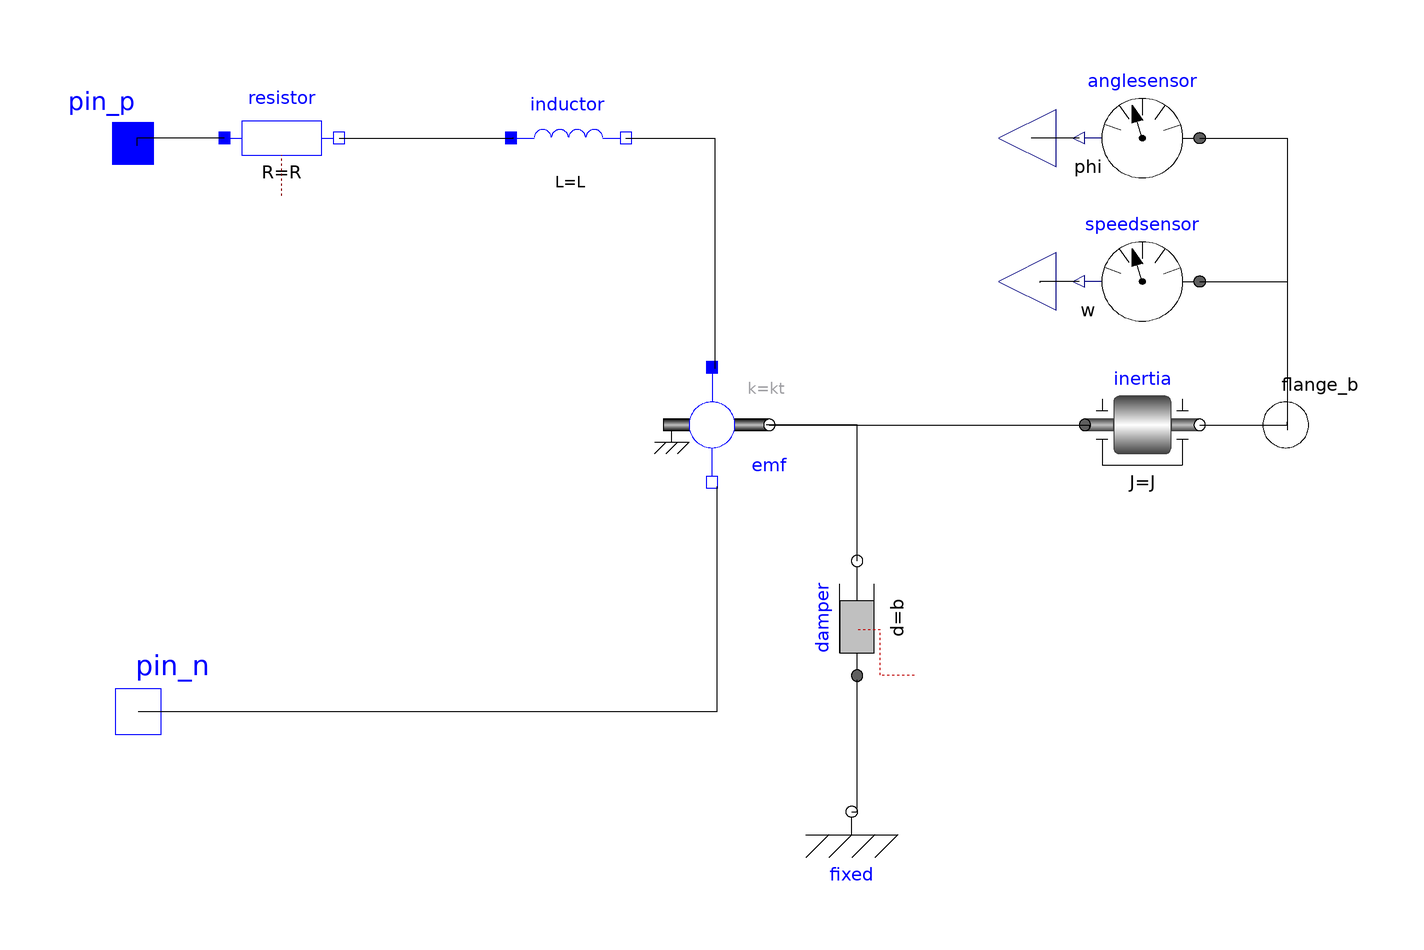

Above is the diagram view of the following Modelica model: its components placed by their Placement annotations and its connect equations drawn as lines.

class IdealDCMotor "Ideal DC Motor"
  //Icon
  extends Modelica.Icons.MotorIcon;
  extends Servomechanisms.Utilities.IconName;
  //Parameters
  parameter SI.Resistance R = 0.128 "Armature Resistance";
  parameter SI.Inductance L = 0.000062 "Armature Inductance";
  parameter SI.ElectricalTorqueConstant kt = 0.0305 "Torque Constant";
  parameter SI.Inertia J = 0.000121 "Rotor Inertia";
  parameter SI.RotationalDampingConstant b = 0 "Damping Factor";
  //Components
  Modelica.Electrical.Analog.Basic.Resistor resistor(R = R) annotation(Placement(visible = true, transformation(origin = {-75,50}, extent = {{-10,-10},{10,10}}, rotation = 0)));
  Modelica.Electrical.Analog.Basic.Inductor inductor(L = L) annotation(Placement(visible = true, transformation(origin = {-25,50}, extent = {{-10,-10},{10,10}}, rotation = 0)));
  Modelica.Electrical.Analog.Basic.EMF emf(k = kt) annotation(Placement(visible = true, transformation(origin = {0,0}, extent = {{-10,-10},{10,10}}, rotation = 0)));
  Modelica.Mechanics.Rotational.Components.Inertia inertia(J = J) annotation(Placement(visible = true, transformation(origin = {75,0}, extent = {{-10,-10},{10,10}}, rotation = 0)));
  Modelica.Mechanics.Rotational.Components.Damper damper(d = b) annotation(Placement(visible = true, transformation(origin = {25.2927,-33.7237}, extent = {{-10,-10},{10,10}}, rotation = 90)));
  Modelica.Mechanics.Rotational.Components.Fixed fixed annotation(Placement(visible = true, transformation(origin = {24.356,-67.4473}, extent = {{-10,-10},{10,10}}, rotation = 0)));
  //Sensors
  Modelica.Mechanics.Rotational.Sensors.AngleSensor anglesensor annotation(Placement(visible = true, transformation(origin = {75,50}, extent = {{10,-10},{-10,10}}, rotation = 0)));
  Modelica.Mechanics.Rotational.Sensors.SpeedSensor speedsensor annotation(Placement(visible = true, transformation(origin = {75,25}, extent = {{10,-10},{-10,10}}, rotation = 0)));
  //Interfaces
  Modelica.Mechanics.Rotational.Interfaces.Flange_b flange_b annotation(Placement(visible = true, transformation(origin = {100,0}, extent = {{-10,-10},{10,10}}, rotation = 0), iconTransformation(origin = {100,0}, extent = {{-10,-10},{10,10}}, rotation = 0)));
  Modelica.Electrical.Analog.Interfaces.NegativePin pin_n annotation(Placement(visible = true, transformation(origin = {-100,-50}, extent = {{-10,-10},{10,10}}, rotation = 0), iconTransformation(origin = {-100,-50}, extent = {{-10,-10},{10,10}}, rotation = 0)));
  Modelica.Electrical.Analog.Interfaces.PositivePin pin_p annotation(Placement(visible = true, transformation(origin = {-100.902,49.0984}, extent = {{-9.09836,-9.09836},{9.09836,9.09836}}, rotation = 0), iconTransformation(origin = {-100,50}, extent = {{-10,-10},{10,10}}, rotation = 0)));
  Modelica.Blocks.Interfaces.RealOutput angle annotation(Placement(visible = true, transformation(origin = {50,50}, extent = {{10,-10},{-10,10}}, rotation = 0), iconTransformation(origin = {-50,-100}, extent = {{-10,-10},{10,10}}, rotation = -90)));
  Modelica.Blocks.Interfaces.RealOutput speed annotation(Placement(visible = true, transformation(origin = {50,25}, extent = {{10,-10},{-10,10}}, rotation = 0), iconTransformation(origin = {50,-100}, extent = {{-10,-10},{10,10}}, rotation = -90)));
equation
  connect(damper.flange_b,emf.flange) annotation(Line(points = {{25.2927,-23.7237},{25.2927,0},{9.45626,0},{9.45626,0}}));
  connect(emf.flange,inertia.flange_a) annotation(Line(points = {{10,0},{65.721,0},{65.721,-0.472813},{65.721,-0.472813}}));
  connect(speedsensor.w,speed) annotation(Line(points = {{64,25},{57.1429,25},{57.1429,24.8244},{57.1429,24.8244}}));
  connect(anglesensor.phi,angle) annotation(Line(points = {{64,50},{55.7377,50},{55.7377,50.1171},{55.7377,50.1171}}));
  connect(anglesensor.flange,flange_b) annotation(Line(points = {{85,50},{100.234,50},{100.234,-0.936768},{100.234,-0.936768}}));
  connect(speedsensor.flange,flange_b) annotation(Line(points = {{85,25},{100.234,25},{100.234,0.468384},{100.234,0.468384}}));
  connect(inertia.flange_b,flange_b) annotation(Line(points = {{85,0},{100.234,0},{100.234,0.468384},{100.234,0.468384}}));
  connect(fixed.flange,damper.flange_a) annotation(Line(points = {{24.356,-67.4473},{25.2927,-67.4473},{25.2927,-44.4965},{25.2927,-44.4965}}));
  connect(inductor.n,emf.p) annotation(Line(points = {{-15,50},{0.468384,50},{0.468384,9.83607},{0.468384,9.83607}}));
  connect(pin_n,emf.n) annotation(Line(points = {{-100,-50},{0.936768,-50},{0.936768,-10.7728},{0.936768,-10.7728}}));
  connect(resistor.n,inductor.p) annotation(Line(points = {{-65,50},{-34.6604,50},{-34.6604,50.1171},{-34.6604,50.1171}}));
  connect(resistor.p,pin_p) annotation(Line(points = {{-85,50},{-100.234,50},{-100.234,48.7119},{-100.234,48.7119}}));
  annotation(Documentation(info = "<html>
<head>
<style type=\"text/css\">
h4      { border-radius:8%;background-color: #D8D8D8 ;}
</style>
</head>

<h4>General</h4>
<p>
This is the model of a permanent magnet DC motor, one of the most common electromechanical actuator 
with caractheristics as low inductance and low friction.
</p>

<h4>Implementation</h4>
<strong>IdealDCMotor</strong> is based upon the mathematical model of a 
permanent magnet dc motor.
Using elements from 
<a href=\"modelica://Modelica\">MSL</a>  
the model was developed to represent the mathematical equations:<br>
<img src=\"modelica://Servomechanisms/Resources/Images/Electrical/dcmotorequation.png\" alt=\"dcmotorequation.png\" >

<h4>Notes</h4>
<ul>
<li>
The voltage should be applied on the electrical interfaces 
<strong>pin_p</strong> and <strong>pin_n</strong> for example with and electrical 
voltage source 
<a href=\"modelica://Modelica.Electrical.Analog.Sources\">
Modelica.Electrical.Analog.Sources
</a>.
</li>
<li>This model is linear</li>
<li>All the parameters and variables are in SI units</li>
<li>Has angle and speed sensors as <strong>real outputs</strong> .</li>
</ul>

<h4>Examples</h4>
<p>
An example of usage with voltage source, inertial load, and
default parameters: 
</p>
<img src=\"modelica://Servomechanisms/Resources/Images/Electrical/idealdcmotor1.png\" alt=\"idealdcmotor1.png\" style=\"height:60%;\">
<p>
Results:
</p>
<img src=\"modelica://Servomechanisms/Resources/Images/Electrical/idealdcmotor2.png\" alt=\"idealdcmotor2.png\" style=\"height:60%;\">

<h4>See also</h4>
<dd>
<a href=\"modelica://Servomechanisms.Electrical.SignalDCMotor\">Servomechanisms.Electrical.SignalDCMotor</a>
</dd>
<dd>
<a href=\"modelica://Servomechanisms.Electrical.DCMotor\">Servomechanisms.Electrical.DCMotor</a>  
</dd>
</html>"), Icon(coordinateSystem(extent = {{-100,-100},{100,100}}, preserveAspectRatio = true, initialScale = 0.1, grid = {2,2}), graphics = {Rectangle(origin = {65.5738,0}, lineColor = {47,47,47}, fillColor = {255,255,255}, fillPattern = FillPattern.HorizontalCylinder, extent = {{-35.5972,9.83607},{35.5972,-9.83607}}),Text(origin = {-36.2191,-68.5512}, lineColor = {255,255,255}, extent = {{-30,10},{30,-10}}, textString = "Phi", fontSize = 30),Text(origin = {52.6855,-65.8657}, extent = {{-30,10},{30,-10}}, textString = "w", fontSize = 30)}), Diagram(coordinateSystem(extent = {{-100,-100},{100,100}}, preserveAspectRatio = true, initialScale = 0.1, grid = {2,2})));
end IdealDCMotor;